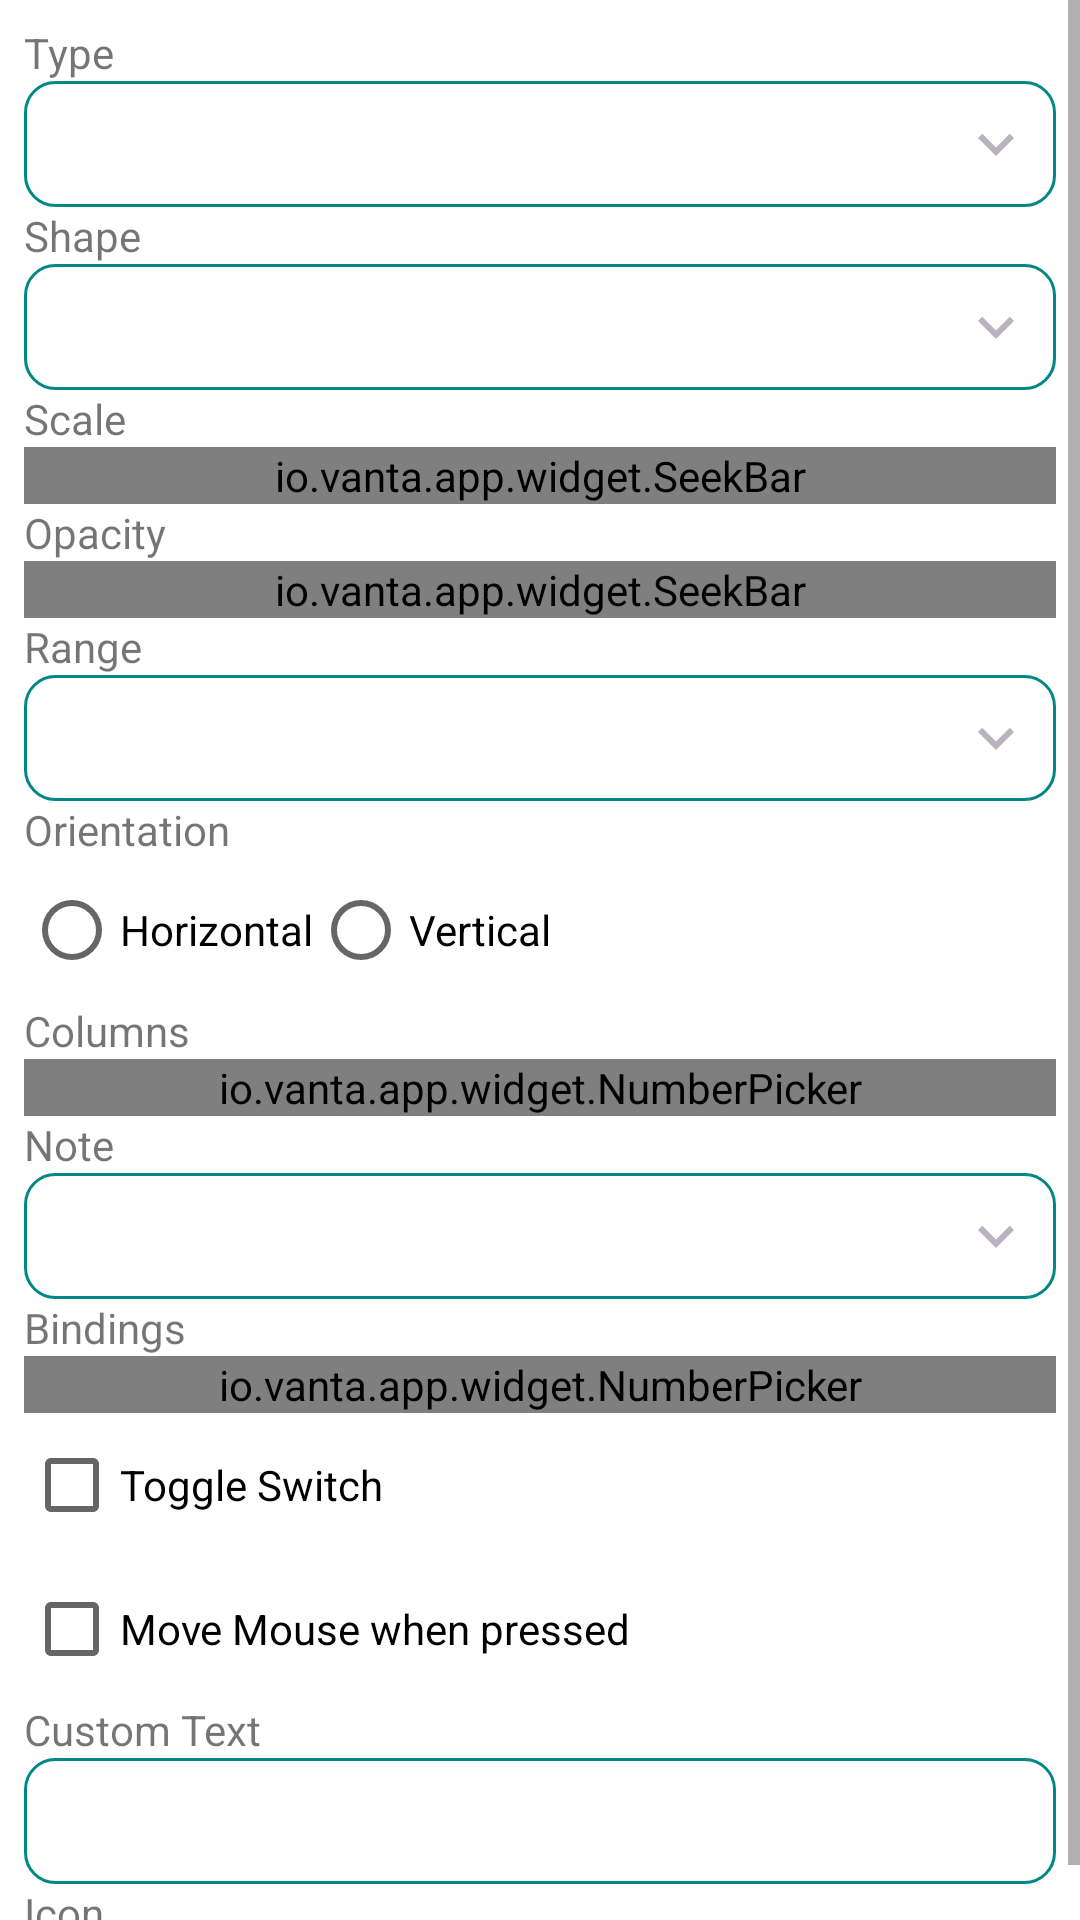

Reconstruct the res/layout file that produces this screen, plus the resources it refers to.
<!-- AndroidManifest.xml: fallback theme Theme.MaterialComponents.DayNight.NoActionBar -->
<!-- res/layout/control_element_settings.xml -->
<?xml version="1.0" encoding="utf-8"?>
<ScrollView xmlns:android="http://schemas.android.com/apk/res/android"
    android:layout_width="match_parent"
    android:layout_height="match_parent"
    xmlns:app="http://schemas.android.com/apk/res-auto">

    <LinearLayout
        android:orientation="vertical"
        android:layout_width="match_parent"
        android:layout_height="wrap_content"
        android:padding="8dp">

        <TextView
            android:layout_width="wrap_content"
            android:layout_height="wrap_content"
            android:text="@string/type" />

        <Spinner
            style="@style/ComboBox"
            android:id="@+id/SType"
            android:layout_width="match_parent" />

        <LinearLayout
            android:id="@+id/LLShape"
            android:layout_width="match_parent"
            android:layout_height="wrap_content"
            android:orientation="vertical">

            <TextView
                android:layout_width="wrap_content"
                android:layout_height="wrap_content"
                android:text="@string/shape" />

            <Spinner
                style="@style/ComboBox"
                android:id="@+id/SShape"
                android:layout_width="match_parent" />
        </LinearLayout>

        <TextView
            android:layout_width="wrap_content"
            android:layout_height="wrap_content"
            android:text="@string/scale"/>

        <io.vanta.app.widget.SeekBar
            android:id="@+id/SBScale"
            android:layout_width="match_parent"
            android:layout_height="wrap_content"
            app:suffix="%"
            app:step="5"
            app:minValue="50"
            app:maxValue="300" />

        <TextView
            android:layout_width="wrap_content"
            android:layout_height="wrap_content"
            android:text="@string/opacity" />

        <io.vanta.app.widget.SeekBar
            android:id="@+id/SBOpacity"
            android:layout_width="match_parent"
            android:layout_height="wrap_content"
            app:suffix="%"
            app:step="5"
            app:minValue="0"
            app:maxValue="100" />

        <LinearLayout
            android:id="@+id/LLRangeOptions"
            android:layout_width="match_parent"
            android:layout_height="wrap_content"
            android:orientation="vertical">

            <TextView
                android:layout_width="wrap_content"
                android:layout_height="wrap_content"
                android:text="@string/range" />

            <Spinner
                style="@style/ComboBox"
                android:id="@+id/SRange"
                android:layout_width="match_parent" />

            <TextView
                android:layout_width="wrap_content"
                android:layout_height="wrap_content"
                android:text="@string/orientation" />

            <RadioGroup
                android:id="@+id/RGOrientation"
                android:layout_width="match_parent"
                android:layout_height="wrap_content"
                android:orientation="horizontal">

                <RadioButton
                    android:id="@+id/RBHorizontal"
                    android:layout_width="wrap_content"
                    android:layout_height="wrap_content"
                    android:text="@string/horizontal" />

                <RadioButton
                    android:id="@+id/RBVertical"
                    android:layout_width="wrap_content"
                    android:layout_height="wrap_content"
                    android:text="@string/vertical" />
            </RadioGroup>

            <TextView
                android:layout_width="wrap_content"
                android:layout_height="wrap_content"
                android:text="@string/columns" />

            <io.vanta.app.widget.NumberPicker
                android:id="@+id/NPColumns"
                android:layout_width="match_parent"
                android:layout_height="wrap_content"
                app:minValue="3"
                app:maxValue="8" />
        </LinearLayout>

        <LinearLayout
            android:id="@+id/LLMIDIKeyOptions"
            android:layout_width="match_parent"
            android:layout_height="wrap_content"
            android:orientation="vertical">

            <TextView
                android:layout_width="wrap_content"
                android:layout_height="wrap_content"
                android:text="@string/note" />

            <Spinner
                style="@style/ComboBox"
                android:id="@+id/SNote"
                android:layout_width="match_parent" />
        </LinearLayout>

        <LinearLayout
            android:id="@+id/LLRadialMenuOptions"
            android:layout_width="match_parent"
            android:layout_height="wrap_content"
            android:orientation="vertical">

            <TextView
                android:layout_width="wrap_content"
                android:layout_height="wrap_content"
                android:text="@string/bindings" />

            <io.vanta.app.widget.NumberPicker
                android:id="@+id/NPBindings"
                android:layout_width="match_parent"
                android:layout_height="wrap_content"
                app:minValue="3"
                app:maxValue="6" />
        </LinearLayout>

        <LinearLayout
            android:id="@+id/LLBindings"
            android:layout_width="match_parent"
            android:layout_height="wrap_content"
            android:orientation="vertical" />

        <CheckBox
            android:id="@+id/CBToggleSwitch"
            android:layout_width="wrap_content"
            android:layout_height="wrap_content"
            android:text="@string/toggle_switch" />

        <CheckBox
            android:id="@+id/CBMouseMoveMode"
            android:layout_width="wrap_content"
            android:layout_height="wrap_content"
            android:text="@string/move_mouse_when_pressed" />

        <LinearLayout
            android:id="@+id/LLCustomTextIcon"
            android:layout_width="match_parent"
            android:layout_height="wrap_content"
            android:orientation="vertical">

            <TextView
                android:layout_width="wrap_content"
                android:layout_height="wrap_content"
                android:text="@string/custom_text" />

            <EditText
                style="@style/EditText"
                android:id="@+id/ETCustomText"
                android:maxLength="8"
                android:layout_width="match_parent"
                android:hint="@string/none"
                android:inputType="textCapCharacters" />

            <TextView
                android:layout_width="wrap_content"
                android:layout_height="wrap_content"
                android:text="@string/icon" />

            <HorizontalScrollView
                android:layout_width="match_parent"
                android:layout_height="wrap_content"
                android:layout_marginTop="4dp">

                <LinearLayout
                    android:id="@+id/LLIconList"
                    android:layout_width="wrap_content"
                    android:layout_height="wrap_content"
                    android:orientation="horizontal" />
            </HorizontalScrollView>
        </LinearLayout>
    </LinearLayout>
</ScrollView>
<!-- resources referenced by this layout -->
<resources>
  <string name="bindings">Bindings</string>
  <string name="columns">Columns</string>
  <string name="custom_text">Custom Text</string>
  <string name="horizontal">Horizontal</string>
  <string name="icon">Icon</string>
  <string name="move_mouse_when_pressed">Move Mouse when pressed</string>
  <string name="none">None</string>
  <string name="note">Note</string>
  <string name="opacity">Opacity</string>
  <string name="orientation">Orientation</string>
  <string name="range">Range</string>
  <string name="scale">Scale</string>
  <string name="shape">Shape</string>
  <string name="toggle_switch">Toggle Switch</string>
  <string name="type">Type</string>
  <string name="vertical">Vertical</string>
  <style name="ComboBox" parent="@style/VantaSpinner" />
  <style name="EditText">
          <item name="android:layout_width">match_parent</item>
          <item name="android:layout_height">42dp</item>
          <item name="android:textSize">16sp</item>
          <item name="android:textColor">?attr/colorPrimaryText</item>
          <item name="android:textColorHint">?attr/colorSecondaryText</item>
          <item name="android:gravity">left|center_vertical</item>
          <item name="android:paddingLeft">12dp</item>
          <item name="android:paddingRight">12dp</item>
          <item name="android:paddingTop">0dp</item>
          <item name="android:paddingBottom">0dp</item>
          <item name="android:maxLines">1</item>
          <item name="android:inputType">text</item>
          <item name="android:background">@drawable/edit_text</item>
      </style>
  <style name="VantaSpinner">
          <item name="android:layout_width">192dp</item>
          <item name="android:layout_height">42dp</item>
          <item name="android:focusable">true</item>
          <item name="android:clickable">true</item>
          <item name="android:textSize">16sp</item>
          <item name="android:textColor">?attr/colorPrimaryText</item>
          <item name="android:gravity">left|center_vertical</item>
          <item name="android:paddingLeft">12dp</item>
          <item name="android:paddingRight">36dp</item>
          <item name="android:paddingTop">0dp</item>
          <item name="android:paddingBottom">0dp</item>
          <item name="android:maxLines">1</item>
          <item name="android:ellipsize">end</item>
          <item name="android:spinnerMode">dropdown</item>
          <item name="android:background">@drawable/combo_box</item>
          <item name="android:popupBackground">?attr/popupMenuBackground</item>
      </style>
  <!-- drawable combo_box (drawable) -->
  <?xml version="1.0" encoding="utf-8"?>
  <ripple xmlns:android="http://schemas.android.com/apk/res/android"
      android:color="@color/vanta_primary_ripple">
      <item>
          <layer-list>
              <item>
                  <shape android:shape="rectangle">
                      <solid android:color="?attr/colorSecondarySurface" />
                      <stroke android:width="1dp" android:color="?attr/colorSecondaryVariant" />
                      <corners android:radius="10dp" />
                  </shape>
              </item>
              <item
                  android:drawable="@drawable/vanta_spinner_chevron"
                  android:gravity="right|center_vertical"
                  android:right="8dp" />
          </layer-list>
      </item>
  </ripple>
  <color name="vanta_primary">#7C3AED</color>
  <color name="vanta_primary_variant">#A78BFA</color>
  <color name="vanta_primary_ripple">#337C3AED</color>
  <!-- drawable vanta_spinner_chevron (drawable) -->
  <?xml version="1.0" encoding="utf-8"?>
  <vector xmlns:android="http://schemas.android.com/apk/res/android"
      android:width="24dp"
      android:height="24dp"
      android:viewportWidth="24"
      android:viewportHeight="24">
      <path
          android:fillColor="@color/vanta_text_secondary"
          android:pathData="M7.41,8.59 12,13.17 16.59,8.59 18,10 12,16 6,10z" />
  </vector>
  <color name="vanta_text_secondary">#B8B2C1</color>
</resources>
